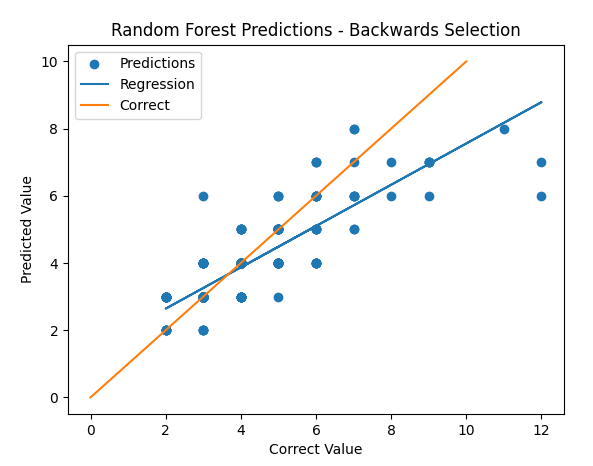

Values plotted in this chart, from the file beside it:
, Actual, Prediction
792, 6, 4
1408, 3, 3
539, 6, 5
1181, 8, 6
1248, 3, 4
388, 4, 5
760, 3, 3
160, 4, 4
1196, 5, 5
247, 3, 3
351, 4, 4
896, 3, 3
637, 2, 3
1079, 3, 3
330, 3, 3
686, 5, 4
934, 5, 5
284, 4, 4
910, 4, 3
599, 4, 4
716, 4, 4
416, 3, 4
1156, 4, 4
608, 8, 7
240, 6, 5
1018, 4, 4
1399, 3, 3
122, 3, 3
1163, 3, 3
100, 5, 4
950, 3, 3
380, 3, 3
800, 5, 5
1370, 3, 3
29, 2, 3
1371, 4, 4
430, 2, 2
1120, 3, 3
37, 4, 3
1198, 4, 4
1089, 4, 4
528, 2, 3
1127, 6, 5
479, 2, 3
1398, 3, 3
588, 3, 3
551, 3, 3
556, 3, 3
776, 5, 5
1219, 2, 3
1134, 4, 4
35, 7, 6
64, 5, 5
991, 4, 4
267, 4, 4
1428, 3, 3
804, 3, 3
781, 4, 4
368, 3, 3
505, 3, 3
... 232 more rows
